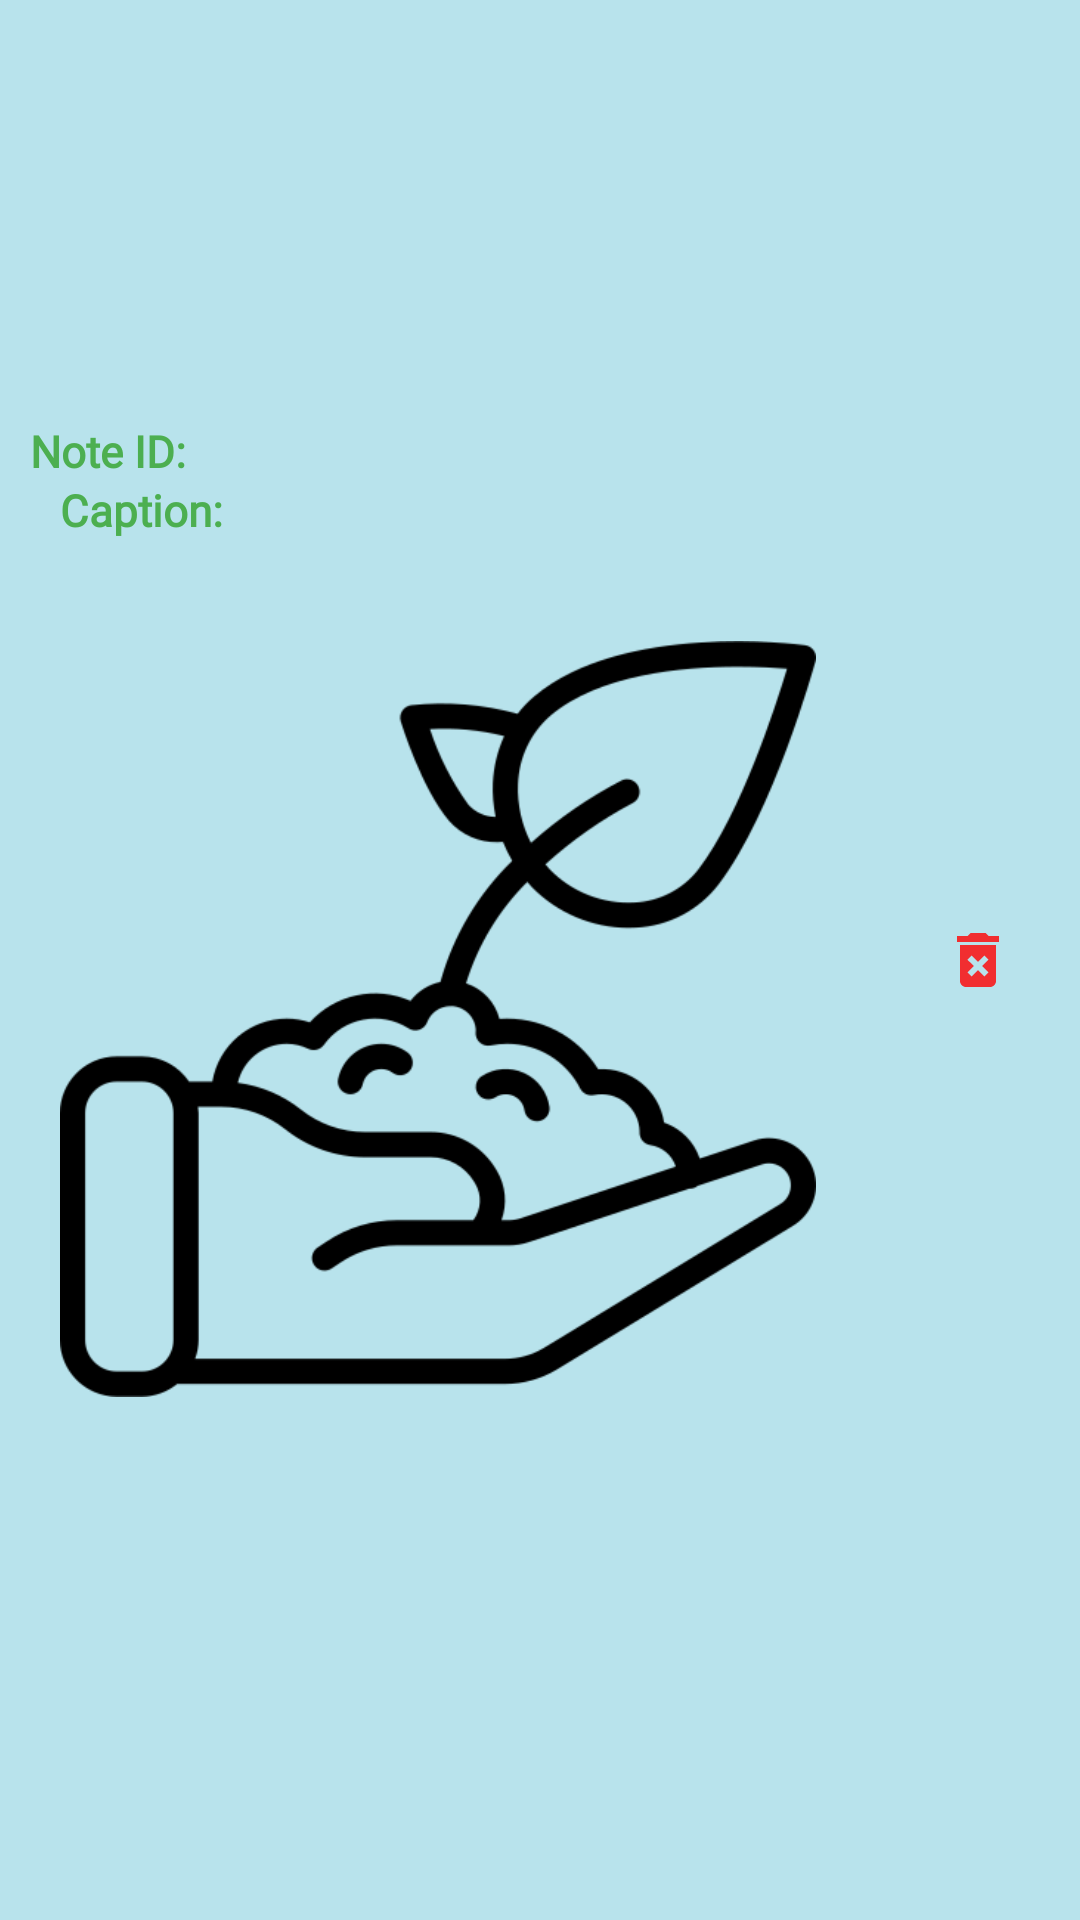

Reconstruct the res/layout file that produces this screen, plus the resources it refers to.
<!-- AndroidManifest.xml: application theme Theme.AppCompat.Light.NoActionBar -->
<!-- res/layout/lognotecustomlistadapter_image.xml -->
<?xml version="1.0" encoding="utf-8"?>
<LinearLayout xmlns:android="http://schemas.android.com/apk/res/android"
    xmlns:app="http://schemas.android.com/apk/res-auto"
    xmlns:tools="http://schemas.android.com/tools"
    android:layout_width="match_parent"
    android:layout_height="wrap_content"
    android:background="@color/colorPrimary">

    <LinearLayout
        android:layout_width="0dp"
        android:layout_height="match_parent"
        android:layout_margin="10dp"
        android:layout_weight=".8"
        android:gravity="center_vertical"
        android:orientation="vertical">

        <LinearLayout
            android:layout_width="wrap_content"
            android:layout_height="wrap_content"
            android:orientation="horizontal">

            <TextView
                android:layout_width="wrap_content"
                android:layout_height="wrap_content"
                android:layout_weight="1"
                android:fontFamily="@font/finger_paint"
                android:text="Note ID: "
                android:textColor="@color/colorTitleText"
                android:textSize="14.5sp"
                android:textStyle="bold" />

            <TextView
                android:id="@+id/txtNoteID"
                android:layout_width="wrap_content"
                android:layout_height="wrap_content"
                android:layout_weight="1"
                android:fontFamily="sans-serif-medium"
                android:textColor="@color/colorTitleText"
                android:textSize="12sp" />

        </LinearLayout>

        <LinearLayout
            android:id="@+id/layoutNoteCaption"
            android:layout_width="wrap_content"
            android:layout_height="wrap_content"
            android:layout_marginLeft="10dp"
            android:orientation="horizontal">

            <TextView
                android:layout_width="wrap_content"
                android:layout_height="wrap_content"
                android:fontFamily="@font/finger_paint"
                android:text="Caption: "
                android:textColor="@color/colorTitleText"
                android:textSize="14.5sp"
                android:textStyle="bold" />

            <TextView
                android:id="@+id/txtNoteCaption"
                android:layout_width="wrap_content"
                android:layout_height="wrap_content"
                android:fontFamily="sans-serif-medium"
                android:textColor="@color/colorTitleText"
                android:textSize="12sp"
                app:layout_constraintStart_toEndOf="@+id/imgCrop"
                app:layout_constraintTop_toTopOf="parent" />
        </LinearLayout>

        <ImageView
            android:id="@+id/imgNoteImage"
            android:layout_width="match_parent"
            android:layout_height="300dp"
            android:layout_margin="10dp"
            app:srcCompat="@drawable/plant" />

    </LinearLayout>

    <LinearLayout
        android:layout_width="0dp"
        android:layout_height="match_parent"
        android:layout_weight=".2"
        android:gravity="center"
        android:orientation="vertical">

        <ImageButton
            android:id="@+id/btnDeleteNote"
            android:layout_width="wrap_content"
            android:layout_height="wrap_content"
            android:layout_margin="15dp"
            android:background="@color/colorPrimary"
            app:srcCompat="@drawable/ic_trashcan" />
    </LinearLayout>

</LinearLayout>
<!-- resources referenced by this layout -->
<resources>
  <color name="colorPrimary">#B8E3EC</color>
  <color name="colorTitleText">#4CAF50</color>
  <!-- drawable ic_trashcan (drawable-anydpi) -->
  <vector xmlns:android="http://schemas.android.com/apk/res/android"
      android:width="24dp"
      android:height="24dp"
      android:viewportWidth="24"
      android:viewportHeight="24"
      android:tint="#FF0000"
      android:alpha="0.8">
      <path
          android:fillColor="#FF000000"
          android:pathData="M6,19c0,1.1 0.9,2 2,2h8c1.1,0 2,-0.9 2,-2L18,7L6,7v12zM8.46,11.88l1.41,-1.41L12,12.59l2.12,-2.12 1.41,1.41L13.41,14l2.12,2.12 -1.41,1.41L12,15.41l-2.12,2.12 -1.41,-1.41L10.59,14l-2.13,-2.12zM15.5,4l-1,-1h-5l-1,1L5,4v2h14L19,4z"/>
  </vector>
  <!-- drawable plant: png bitmap (drawable, 15143 bytes) -->
</resources>
